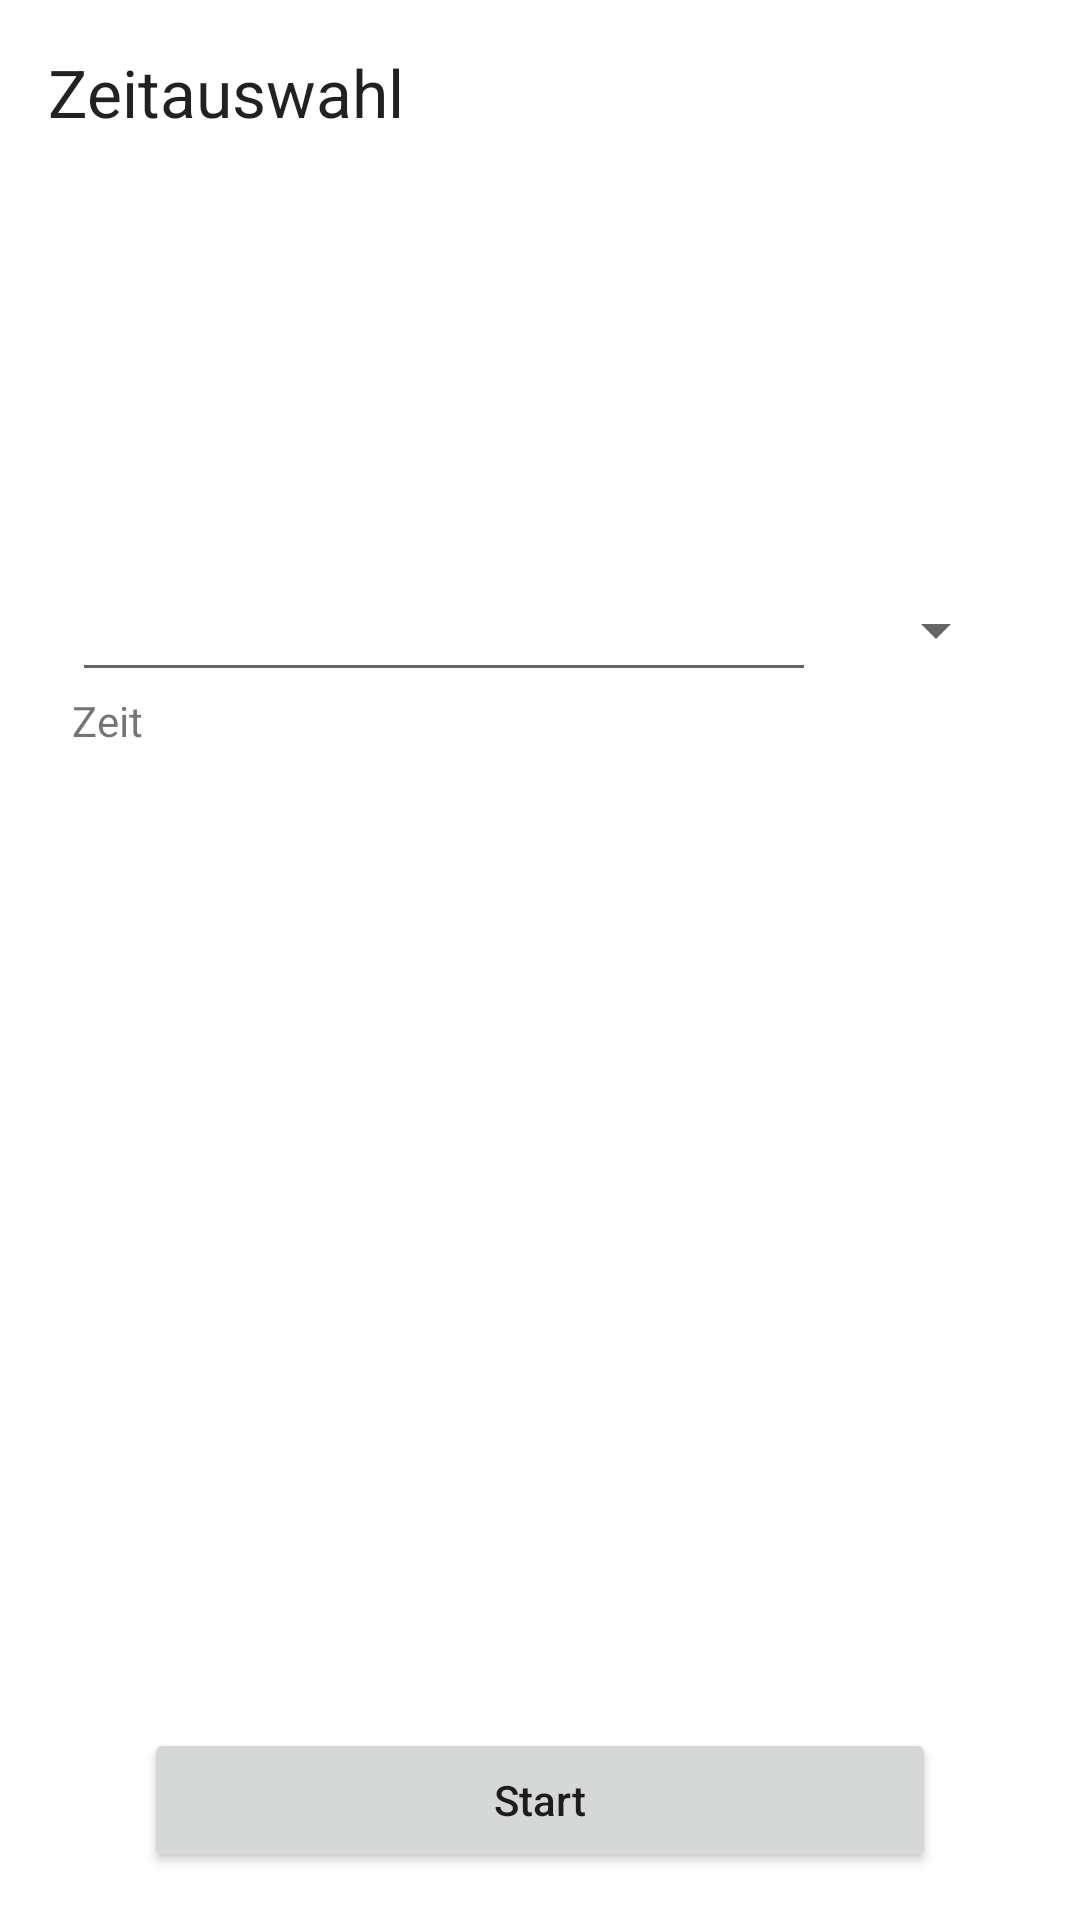

Android layout source for this screen:
<!-- AndroidManifest.xml: application theme Theme.ChessClock -->
<!-- res/layout/time_select_fragment.xml -->
<?xml version="1.0" encoding="utf-8"?>
<androidx.constraintlayout.widget.ConstraintLayout xmlns:android="http://schemas.android.com/apk/res/android"
    xmlns:app="http://schemas.android.com/apk/res-auto"
    xmlns:tools="http://schemas.android.com/tools"
    android:layout_width="match_parent"
    android:layout_height="match_parent">

    <TextView
        android:id="@+id/textView"
        android:layout_width="0dp"
        android:layout_height="wrap_content"
        android:layout_marginStart="16dp"
        android:layout_marginTop="16dp"
        android:layout_marginEnd="16dp"
        android:text="@string/time_selection"
        android:textAppearance="@android:style/TextAppearance.Large"
        app:layout_constraintEnd_toEndOf="parent"
        app:layout_constraintStart_toStartOf="parent"
        app:layout_constraintTop_toTopOf="parent" />

    <Button
        android:id="@+id/buttonStart"
        android:layout_width="0dp"
        android:layout_height="wrap_content"
        android:layout_marginStart="48dp"
        android:layout_marginEnd="48dp"
        android:layout_marginBottom="16dp"
        android:text="@string/start"
        android:textAllCaps="false"
        app:layout_constraintBottom_toBottomOf="parent"
        app:layout_constraintEnd_toEndOf="parent"
        app:layout_constraintStart_toStartOf="parent" />

    <EditText
        android:id="@+id/etTime"
        android:layout_width="0dp"
        android:layout_height="wrap_content"
        android:layout_marginStart="8dp"
        android:layout_marginTop="144dp"
        android:layout_marginEnd="16dp"
        android:ems="10"
        android:inputType="number"
        app:layout_constraintEnd_toStartOf="@+id/spinner"
        app:layout_constraintStart_toStartOf="@+id/textView"
        app:layout_constraintTop_toBottomOf="@+id/textView" />

    <TextView
        android:id="@+id/textView3"
        android:layout_width="wrap_content"
        android:layout_height="wrap_content"
        android:text="@string/time"
        app:layout_constraintStart_toStartOf="@+id/etTime"
        app:layout_constraintTop_toBottomOf="@+id/etTime" />

    <Spinner
        android:id="@+id/spinner"
        android:layout_width="0dp"
        android:layout_height="wrap_content"
        android:layout_marginEnd="8dp"
        app:layout_constraintBottom_toBottomOf="@+id/etTime"
        app:layout_constraintEnd_toEndOf="@+id/textView"
        app:layout_constraintTop_toTopOf="@+id/etTime" />

</androidx.constraintlayout.widget.ConstraintLayout>
<!-- resources referenced by this layout -->
<resources>
  <string name="start">Start</string>
  <string name="time">Zeit</string>
  <string name="time_selection">Zeitauswahl</string>
  <style name="Theme.ChessClock" parent="Theme.MaterialComponents.DayNight.DarkActionBar">
          
          <item name="colorPrimary">@color/grey</item>
          <item name="colorPrimaryVariant">@color/purple_700</item>
          <item name="colorOnPrimary">@color/white</item>
          
          <item name="colorSecondary">@color/light_grey</item>
          <item name="colorSecondaryVariant">@color/teal_700</item>
          <item name="colorOnSecondary">@color/black</item>
          
          <item name="android:statusBarColor" tools:targetApi="l">?attr/colorPrimaryVariant</item>
          
      </style>
  <color name="grey">#313335</color>
  <color name="purple_700">#FF3700B3</color>
  <color name="white">#FFFFFFFF</color>
  <color name="light_grey">#3C3F41</color>
  <color name="teal_700">#FF018786</color>
  <color name="black">#FF000000</color>
</resources>
